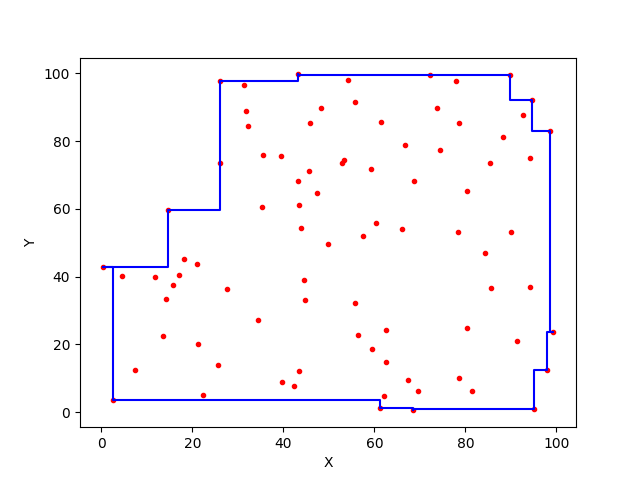

The table this chart was drawn from, first rows:
43.11699227948661, 99.66773255537363
43.12, 99.67
43.12, 97.72
26.05, 97.72
26.05, 73.45
26.03, 73.45
26.03, 59.63
14.74, 59.63
14.74, 42.93
0.2602, 42.93
0.2602, 42.93
0.2602, 42.93
0.2602, 42.93
2.552, 42.93
2.552, 3.471
61.16, 3.471
61.16, 1.316
68.5, 1.316
68.5, 0.5503
68.5, 0.5503
68.5, 0.5503
68.5, 0.5503
68.5, 1.068
95.13, 1.068
95.13, 12.38
97.88, 12.38
97.88, 23.69
99.35, 23.69
99.35, 23.69
99.35, 23.69
99.35, 23.69
98.6, 23.69
98.6, 83.07
94.54, 83.07
94.54, 92.08
89.88, 92.08
89.88, 99.52
43.12, 99.52
43.12, 99.67
43.12, 99.67
43.12, 99.67
